Run: headless pygame with SDL's dummy video driver; simulated clock (each Clock.tick advances the game by its frame time, no real sleeping); random seed 0; keys injected as events and as key.get_pressed() state; mouse plan: one left click at the window centre at the start of phase 2, then a move to the lower-right quarter at the start of phase 3; restart key R tapped at the start of phases 3 and 4.
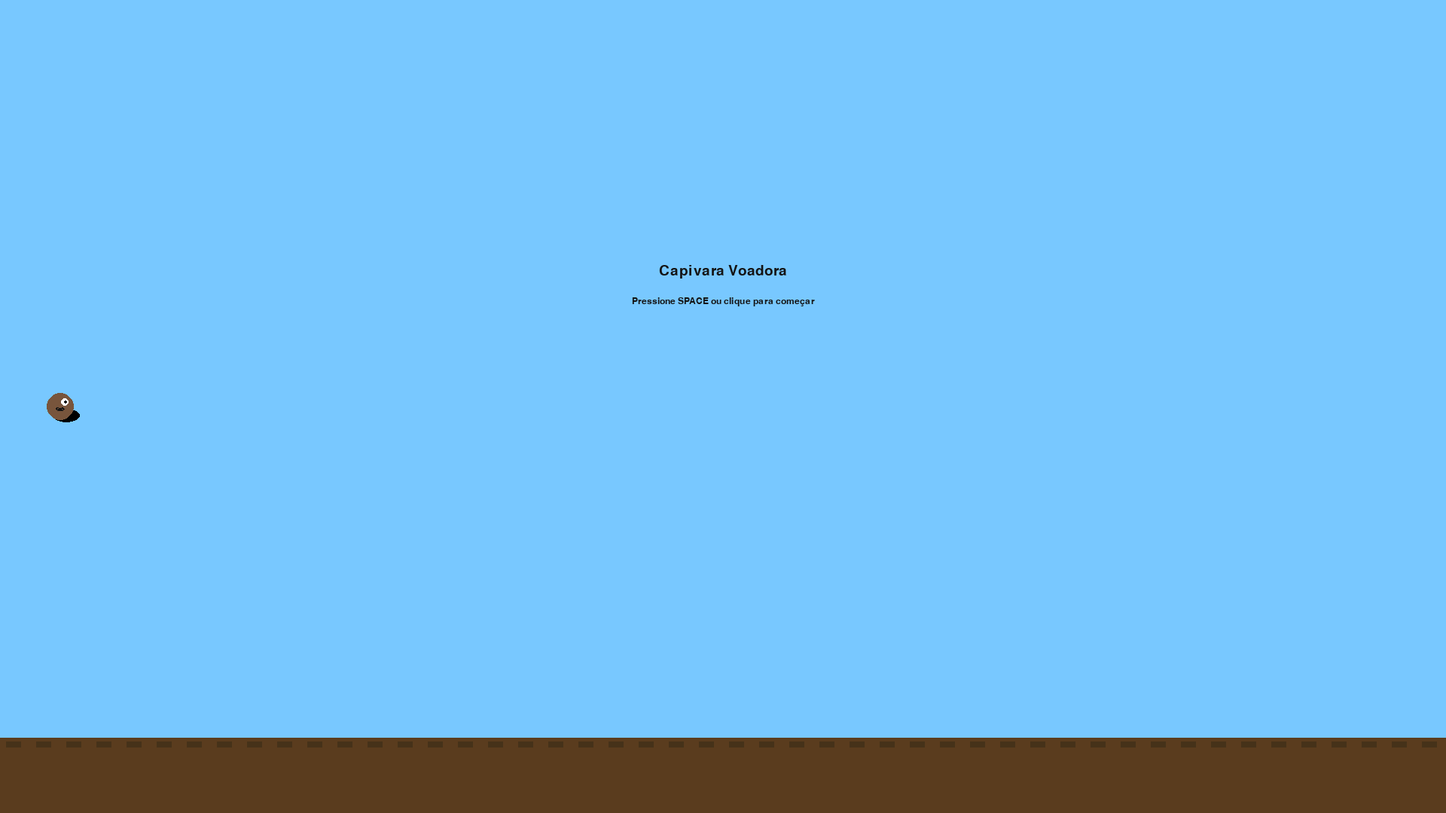
Frame 1 of 4 · flips 1–60 · no input
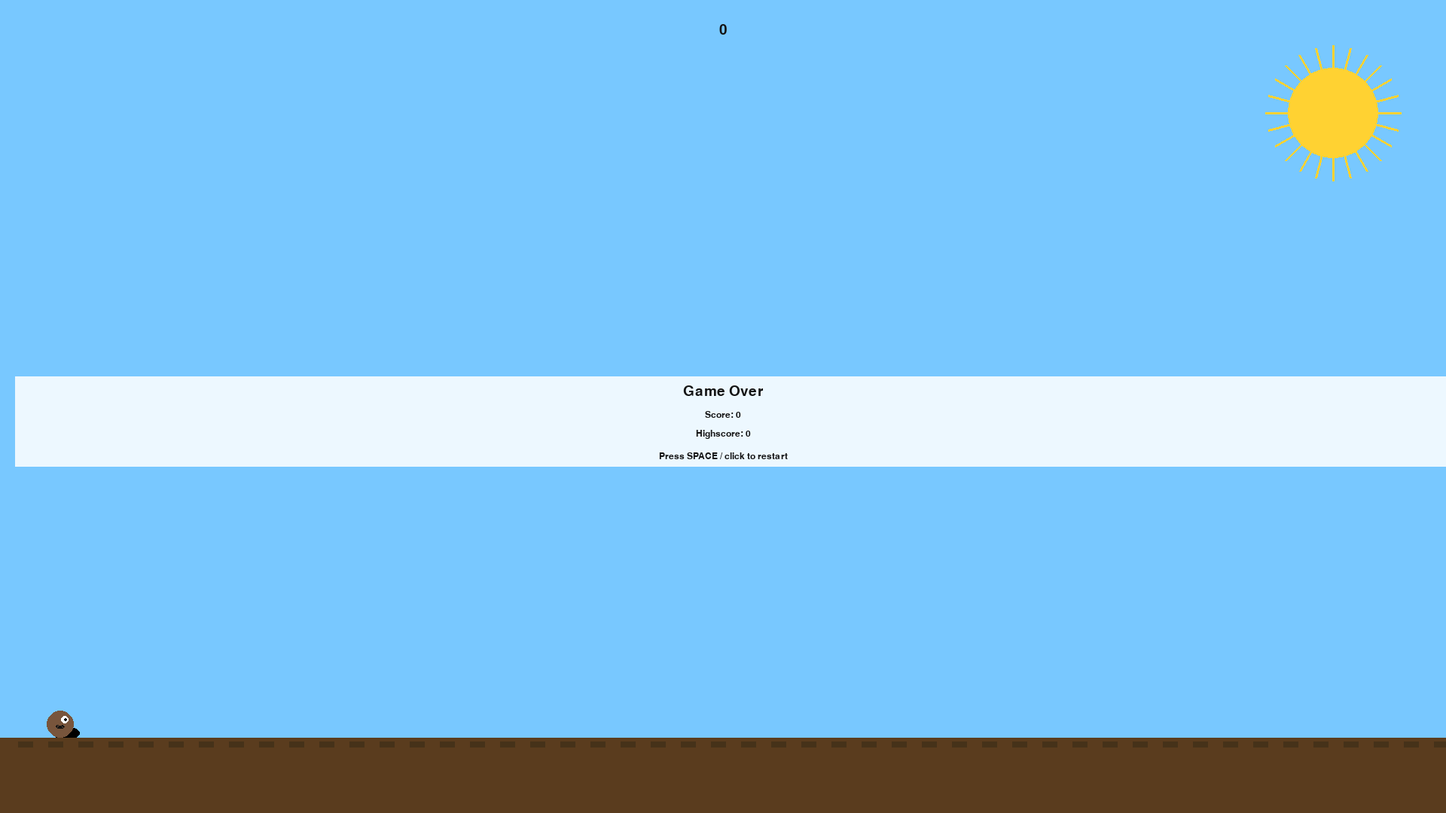
Frame 2 of 4 · flips 61–180 · clicked the window centre · tapped SPACE, RETURN · held RIGHT (→), D
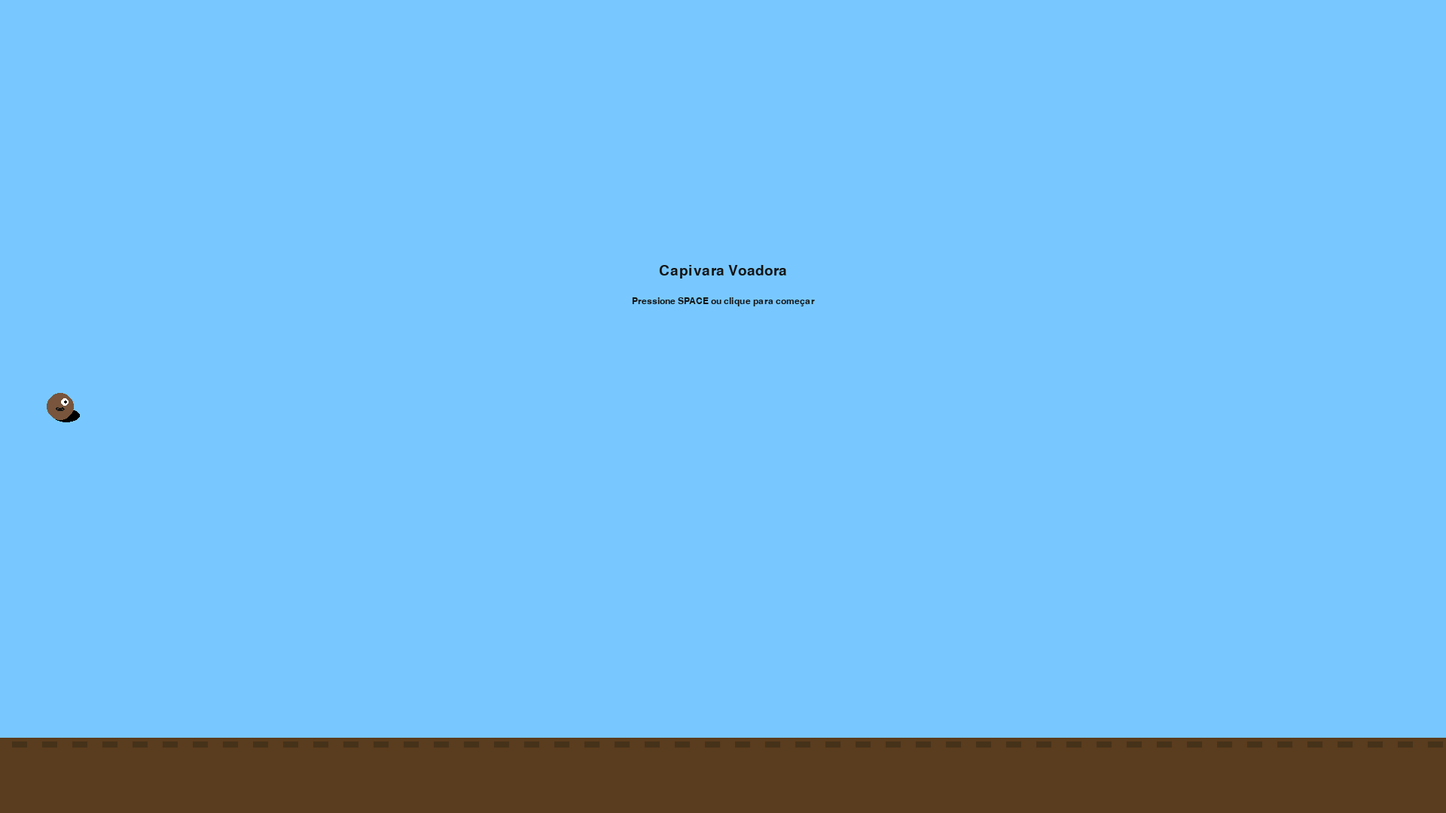
Frame 3 of 4 · flips 181–300 · moved the mouse to the lower-right quarter · tapped R · held DOWN (↓), S
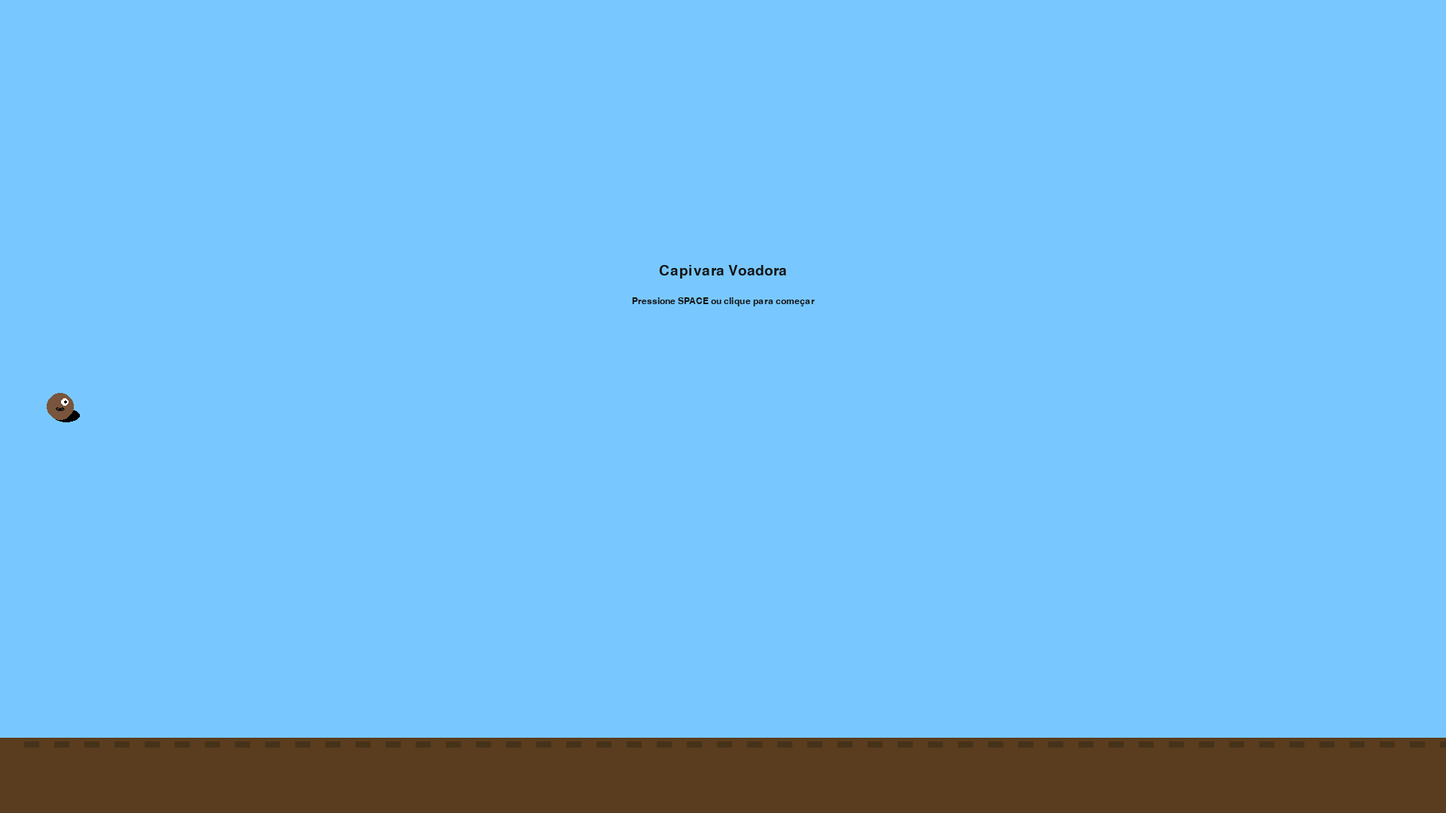
Frame 4 of 4 · flips 301–420 · tapped R · held LEFT (←), A, UP (↑), W

The pygame program that drew these frames:

"""
Capivara Voadora - versão inicial
Rodar: pip install pygame
       python capivara_fly.py

Estrutura: POO com classes Game, Capivara, Pipe, Ground
Mecânica: pulo com espaço/ clique, gravidade, tubos gerados aleatoriamente,
pontuação por passar entre os tubos, tela inicial e game over.
Comentários mostram onde adicionar sprites, sons, colecionáveis e variação de dificuldades.
"""

import pygame
import sys
import random
import math

# ---------- Constantes ----------
WIDTH, HEIGHT = 1920, 1080
FPS = 60

# Capivara
CAPY_X = 80
CAPY_RADIUS = 18

# Tubos
PIPE_WIDTH = 80
PIPE_GAP = 225
PIPE_INTERVAL_MS = 900  # tempo entre tubos (ajustar para dificuldade)

# Chão
GROUND_HEIGHT = 100

# Física
GRAVITY = 0.6
JUMP_VELOCITY = -11
MAX_DROP_SPEED = 12

# Cores
WHITE = (255, 255, 255)
BLACK = (20, 20, 20)
SKY = (120, 200, 255)
GREEN = (80, 200, 120)
BROWN = (120, 85, 60)
YELLOW = (255, 210, 50)

# ---------- Classes ----------

class Capivara:
    """Jogador principal: posição, física, desenho e colisão"""
    def __init__(self, x=CAPY_X, y=HEIGHT//2):
        self.x = x
        self.y = y
        self.radius = CAPY_RADIUS
        self.vel = 0.0
        self.alive = True
        self.rotation = 0  # apenas estético

    def jump(self):
        self.vel = JUMP_VELOCITY

    def update(self, dt):
        # aplicar gravidade
        self.vel += GRAVITY * dt
        if self.vel > MAX_DROP_SPEED:
            self.vel = MAX_DROP_SPEED
        self.y += self.vel * dt

        # limitar ao topo
        if self.y < 0 + self.radius:
            self.y = self.radius
            self.vel = 0

        # rotação estética baseada na velocidade
        # (não necessário para colisão, só visual)
        self.rotation = max(-25, min(25, -self.vel * 2))

    def get_rect(self):
        # aproximação: retângulo central
        return pygame.Rect(int(self.x - self.radius), int(self.y - self.radius),
                           int(self.radius*2), int(self.radius*2))

    def draw(self, surface):
        # desenha sombra
        shadow_pos = (int(self.x+8), int(self.y+12))
        pygame.draw.ellipse(surface, (0,0,0,40), (shadow_pos[0]-self.radius, shadow_pos[1]-self.radius//2, self.radius*2, self.radius))
        # desenha corpo (círculo)
        pygame.draw.circle(surface, BROWN, (int(self.x), int(self.y)), self.radius)
        # olho
        pygame.draw.circle(surface, WHITE, (int(self.x+6), int(self.y-6)), 5)
        pygame.draw.circle(surface, BLACK, (int(self.x+7), int(self.y-6)), 2)
        # sorriso (simples)
        pygame.draw.arc(surface, BLACK, (self.x-6, self.y-2, 12, 8), 3.5, 6.0, 2)

# class Nuvem:

class Pipe:
    """Tubo (pair): uma parte superior e uma inferior com espaço entre elas"""
    def __init__(self, x):
        self.x = x
        self.width = PIPE_WIDTH
        # define posição do gap central (entre top e bottom)
        margin = 60
        gap_mid = random.randint(margin + PIPE_GAP//2, HEIGHT - GROUND_HEIGHT - margin - PIPE_GAP//2)
        self.top = gap_mid - PIPE_GAP//2 - HEIGHT  # desenhar começando acima da tela (uso para retângulo)
        self.bottom = gap_mid + PIPE_GAP//2
        self.passed = False  # para contabilizar pontos

    def update(self, dt, speed):
        self.x -= speed * dt

    def off_screen(self):
        return self.x + self.width < -50

    def collides_with(self, rect):
        # colisão simples por retângulos
        top_rect = pygame.Rect(self.x, 0, self.width, self.bottom - PIPE_GAP)
        bottom_rect = pygame.Rect(self.x, self.bottom, self.width, HEIGHT - self.bottom - GROUND_HEIGHT)
        return rect.colliderect(top_rect) or rect.colliderect(bottom_rect)

    def draw(self, surface):
        # desenha tubos como retângulos verdes com borda escura
        top_rect = pygame.Rect(int(self.x), 0, self.width, self.bottom - PIPE_GAP)
        bottom_rect = pygame.Rect(int(self.x), self.bottom, self.width, HEIGHT - self.bottom - GROUND_HEIGHT)
        # ficar seguro dos retângulos negativos
        pygame.draw.rect(surface, GREEN, top_rect)
        pygame.draw.rect(surface, GREEN, bottom_rect)
        # borda
        pygame.draw.rect(surface, (30,100,30), top_rect, 4)
        pygame.draw.rect(surface, (30,100,30), bottom_rect, 4)


class Ground:
    """Chão que se move (parallax simples)"""
    def __init__(self):
        self.y = HEIGHT - GROUND_HEIGHT
        # duas imagens virtuais para repetir
        self.x1 = 0
        self.x2 = WIDTH
        self.speed = 120

    def update(self, dt):
        dx = self.speed * dt
        self.x1 -= dx
        self.x2 -= dx
        if self.x1 + WIDTH <= 0:
            self.x1 = self.x2 + WIDTH
        if self.x2 + WIDTH <= 0:
            self.x2 = self.x1 + WIDTH

    def draw(self, surface):
        pygame.draw.rect(surface, (90,60,30), (0, self.y, WIDTH, GROUND_HEIGHT))
        # marcações de madeira
        for i in range(0, WIDTH, 40):
            pygame.draw.rect(surface, (70,50,25), (i + (self.x1%40), self.y + 5, 20, 8))
            pygame.draw.rect(surface, (70,50,25), (i + (self.x2%40), self.y + 5, 20, 8))


class Game:
    def __init__(self):
        pygame.init()
        pygame.display.set_caption("Capivara Voadora")
        self.screen = pygame.display.set_mode((WIDTH, HEIGHT))
        self.clock = pygame.time.Clock()
        self.font = pygame.font.SysFont("Arial", 28)
        self.small_font = pygame.font.SysFont("Arial", 18)

        self.reset()

        # evento custom para gerar tubos
        self.PIPE_EVENT = pygame.USEREVENT + 1
        pygame.time.set_timer(self.PIPE_EVENT, PIPE_INTERVAL_MS)

    def reset(self):
        self.capy = Capivara()
        self.ground = Ground()
        self.pipes = []
        self.score = 0
        self.high_score = 0
        self.game_over = False
        self.started = False
        self.pipe_speed = 10  # px per second; ajustar para dificuldades
        # tempo acumulado para dt está em segundos com base em clock.tick
        self.time = 0.0

    def spawn_pipe(self):
        # cria novo pipe vindo da direita
        new_pipe = Pipe(WIDTH + 20)
        self.pipes.append(new_pipe)

    def handle_events(self):
        for e in pygame.event.get():
            if e.type == pygame.QUIT:
                pygame.quit()
                sys.exit()
            elif e.type == pygame.KEYDOWN:
                if e.key == pygame.K_SPACE:
                    if not self.started:
                        self.started = True
                        self.capy.jump()
                    elif self.game_over:
                        # reinicia
                        self.reset()
                    else:
                        self.capy.jump()
                elif e.key == pygame.K_r and self.game_over:
                    self.reset()
            elif e.type == pygame.MOUSEBUTTONDOWN:
                # clique para pular / iniciar
                if not self.started:
                    self.started = True
                    self.capy.jump()
                elif self.game_over:
                    self.reset()
                else:
                    self.capy.jump()
            elif e.type == self.PIPE_EVENT and self.started and not self.game_over:
                self.spawn_pipe()

    def update(self, dt):
        if not self.started or self.game_over:
            # mesmo que parado, atualiza animação do chão para ficar agradável
            self.ground.update(dt)
            return

        self.time += dt
        self.capy.update(dt)
        self.ground.update(dt)

        # atualiza pipes e verifica colisões/pontuação
        for pipe in list(self.pipes):
            pipe.update(dt, self.pipe_speed)
            # marcar ponto quando a capivara passa do pipe
            if not pipe.passed and pipe.x + pipe.width < self.capy.x:
                pipe.passed = True
                self.score += 1

            if pipe.collides_with(self.capy.get_rect()):
                self.game_over = True
                self.capy.alive = False

            if pipe.off_screen():
                self.pipes.remove(pipe)

        # colisão com o chão
        if self.capy.y + self.capy.radius >= HEIGHT - GROUND_HEIGHT:
            self.capy.y = HEIGHT - GROUND_HEIGHT - self.capy.radius
            self.game_over = True
            self.capy.alive = False

    def draw_start(self):
        self.screen.fill(SKY)
        self.ground.draw(self.screen)
        title = self.font.render("Capivara Voadora", True, BLACK)
        hint = self.small_font.render("Pressione SPACE ou clique para começar", True, BLACK)
        self.screen.blit(title, title.get_rect(center=(WIDTH//2, HEIGHT//3)))
        self.screen.blit(hint, hint.get_rect(center=(WIDTH//2, HEIGHT//3 + 40)))
        # desenhar capivara estática como demo
        self.capy.draw(self.screen)

    def draw_game(self):
        self.screen.fill(SKY)  # Fundo azul

        # Desenhando o sol (círculo amarelo)
        sun_radius = 60
        sun_pos = (WIDTH - 150, 150)  # posição do sol no canto superior direito
        pygame.draw.circle(self.screen, YELLOW, sun_pos, sun_radius)

        # Se você quiser adicionar raios ao redor do sol, pode desenhar linhas:
        ray_length = 100
        for angle in range(0, 360, 15):  # criando raios a cada 15º
            ray_x = sun_pos[0] + int(sun_radius * 1.5 * math.cos(math.radians(angle)))
            ray_y = sun_pos[1] + int(sun_radius * 1.5 * math.sin(math.radians(angle)))
            pygame.draw.line(self.screen, YELLOW, sun_pos, (ray_x, ray_y), 3)  # raios amarelos

        # Desenhar pipes
        for pipe in self.pipes:
            pipe.draw(self.screen)

        # Desenhar a capivara
        self.capy.draw(self.screen)

        # Chão
        self.ground.draw(self.screen)

        # Pontuação
        score_surf = self.font.render(str(self.score), True, BLACK)
        self.screen.blit(score_surf, (WIDTH // 2 - score_surf.get_width() // 2, 30))

    def draw_game_over(self):
        self.draw_game()
        # painel de game over
        overlay = pygame.Surface((WIDTH, 120), pygame.SRCALPHA)
        overlay.fill((255, 255, 255, 220))
        self.screen.blit(overlay, (20, HEIGHT//2 - 40))
        go_text = self.font.render("Game Over", True, BLACK)
        score_text = self.small_font.render(f"Score: {self.score}", True, BLACK)
        high = max(self.high_score, self.score)
        high_text = self.small_font.render(f"Highscore: {high}", True, BLACK)
        hint = self.small_font.render("Press SPACE / click to restart", True, BLACK)
        self.screen.blit(go_text, (WIDTH//2 - go_text.get_width()//2, HEIGHT//2 - 30))
        self.screen.blit(score_text, (WIDTH//2 - score_text.get_width()//2, HEIGHT//2 + 5))
        self.screen.blit(high_text, (WIDTH//2 - high_text.get_width()//2, HEIGHT//2 + 30))
        self.screen.blit(hint, (WIDTH//2 - hint.get_width()//2, HEIGHT//2 + 60))
        # atualizar highscore se necessário
        if self.score > self.high_score:
            self.high_score = self.score

    def run(self):
        while True:
            dt_ms = self.clock.tick(FPS)
            dt = dt_ms / 16.6667  # normaliza dt para ficar consistente (aprox 60fps => dt=1)
            # alternativa: dt_seconds = dt_ms / 1000.0  (mas valores de velocidades devem ajustar)
            self.handle_events()
            self.update(dt)
            # desenhar
            if not self.started:
                self.draw_start()
            elif self.game_over:
                self.draw_game_over()
            else:
                self.draw_game()

            pygame.display.flip()


if __name__ == "__main__":
    game = Game()
    game.run()
